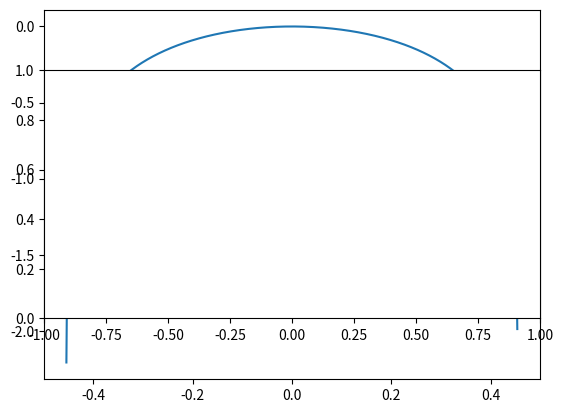

Reproduce this figure in Python.
from __future__ import division
import matplotlib.pyplot as plt
import numpy as np
w = 236/519 
y = np.arange(-w+0.0005,w-0.0005,0.001)
plt.plot(y, ((1-w)/np.pi)*np.log((1+np.cos(np.pi*y/w))/2))
plt.axes().set_aspect('equal')
plt.xlim(-1,1)
plt.show()
